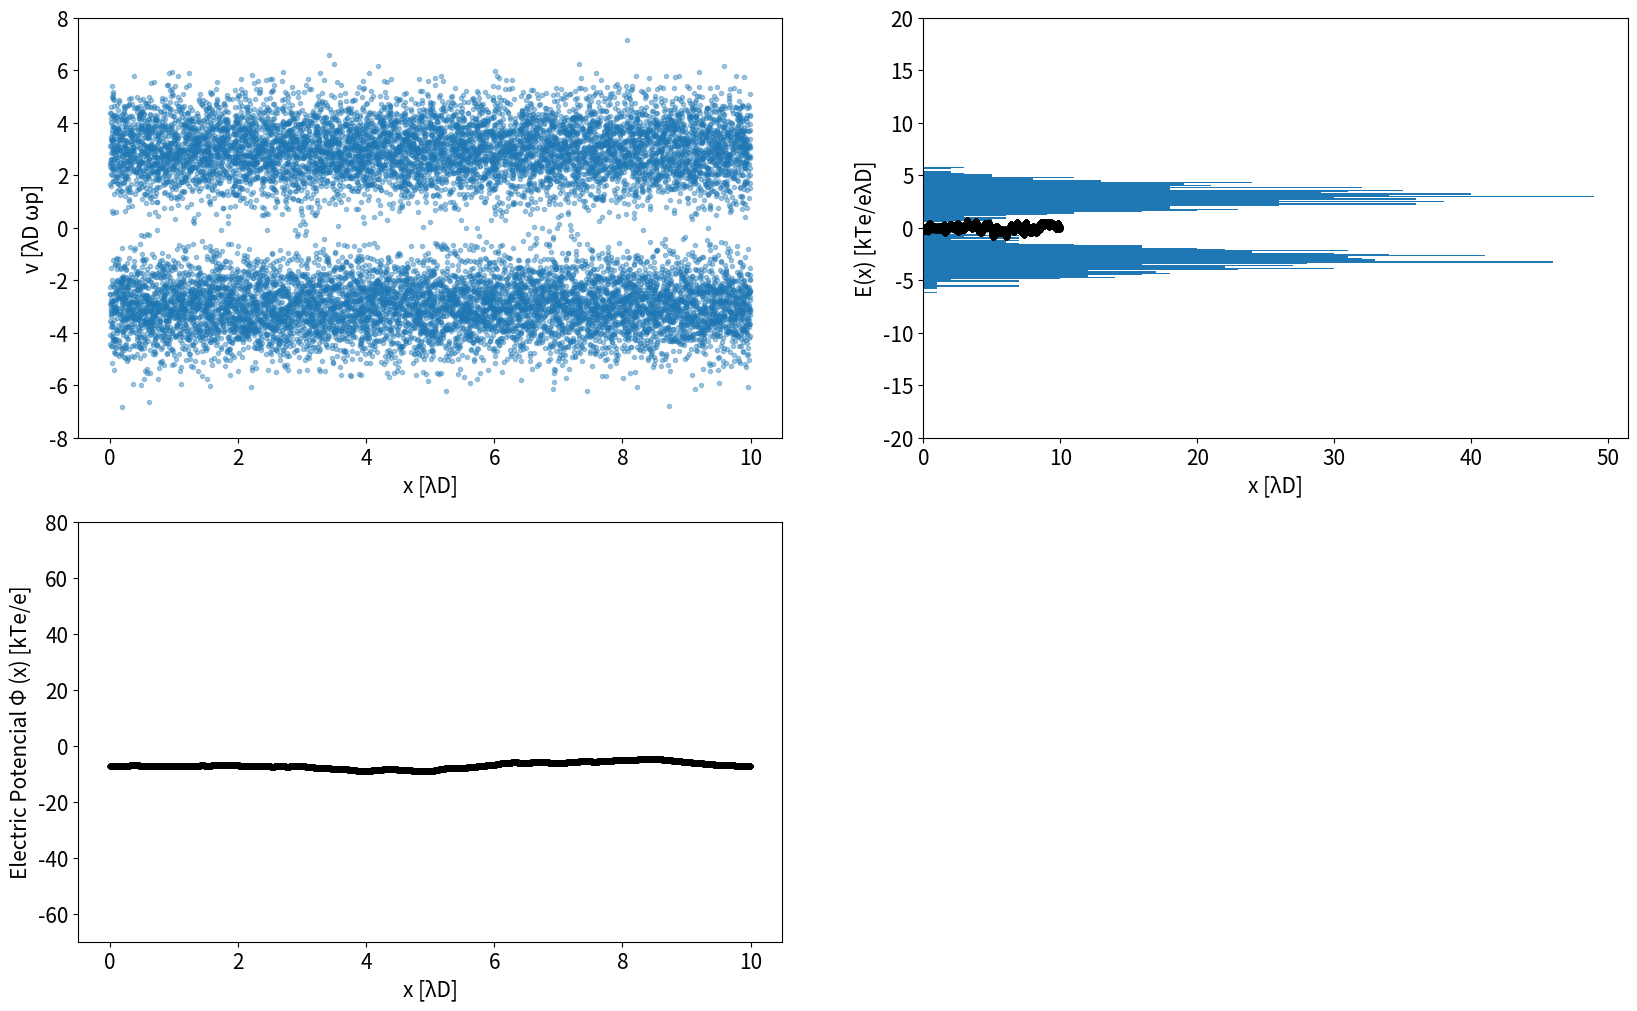

The script that saved this image: (Note: this script raises an exception after producing the figure.)
# -*- coding: utf-8 -*-
"""
Created on Sun May  3 13:18:50 2020

[redacted]
"""
import numpy as np        
import matplotlib          
import matplotlib.pyplot as plt    
import seaborn as sns     
matplotlib.rcParams.update({'font.size': 15})        

N  = 15000 #Particles number
L  = 10    #Debye lengths
vt = 1.0   #Thermal velocity
vb = 3.0   #Average velocity   
ng = 3750  #Grid points umber     
dx = L/ng  #Space step 
dt = 0.05  #Time step
nt = 250   #Iterations number
Q = -L/N   #Super particle charge
k = np.fft.fftfreq(ng, dx) #Frequencies
k[0] = 1.0                 #Fix frequencies

x = np.arange(N)*(L/N)         
v = vt*np.random.randn(N)
pm = 2*np.random.randint(0,2,N) - 1
v = v+pm*vb 

for t in range(nt):
    
    k1 = v*dt                   
    k2 = (v+(1/2)*k1)*dt   
    k3 = (v+(1/2)*k2)*dt
    k4 = (v+k3)*dt                    
    x = x + (1/6)*(k1+2*k2+2*k3+k4)
    x = np.mod(x, L)

    P = x/dx
    PG = np.floor(P)
    w = 1.0 + PG - P
    G = np.int32(np.mod(np.concatenate([PG,PG+2.5]),ng))
    WW = np.concatenate([w,w+2.5])

    rho = np.zeros(ng)
    for G1,W1 in zip(G,WW):
        rho[G1] = rho[G1]+W1 
    rho = Q/dx*(rho)
    
    rhok = np.fft.fft(rho)     #Density, frequency domain
    phi= np.fft.ifft((rhok/k**2)).real
    phi1 = phi[G]
    phi2= (phi1[:N]+phi1[N:])  #Electric Potential
    ee  = np.fft.ifft(-1j*rhok/k).real                                  
    ep = ee[G]                      
    E = (ep[:N] + ep[N:])      #Electric field
    
    l1 = (-E)*dt
    l2 = (-E+(1/2)*l1)*dt   
    l3 = (-E+(1/2)*l2)*dt
    l4 = (-E+l3)*dt                    
    v = v + (1/6)*(l1+2*l2+2*l3+l4)

    fig=plt.figure(figsize=(20, 12), dpi=80)
    plt.subplot(2, 2, 1)
    plt.plot(x,v,".",alpha=0.4)
    plt.ylim(-8,8)
    plt.xlabel("x [\u03BBD]")
    plt.ylabel("v [\u03BBD \u03C9p]")

    plt.subplot(2, 2, 3)
    plt.plot(x,phi2,"k.")
    plt.ylim(-70,80)
    plt.xlabel("x [\u03BBD]")
    plt.ylabel("Electric Potencial \u03A6 (x) [kTe/e]")

    plt.subplot(2, 2, 2)
    plt.plot(x,E,"k.")
    plt.ylim(-20,20)
    plt.xlabel("x [\u03BBD]")
    plt.ylabel("E(x) [kTe/e\u03BBD]")                
    
    m=[i for i,x1 in enumerate(x) if (x1>=4.5) and (x1<=5.5)]
    a0=v[m]        
    plt.hist(a0,100,orientation="horizontal", histtype='barstacked',normed=True,visible=False)
    plt.subplot(2, 2, 4)
    valores0 = sns.kdeplot(a0,vertical=True,color="k",visible=True)
    c0,b0 = valores0.get_lines()[0].get_data()
    plt.xlim(0,0.2)
    plt.ylim(-10,10)                                                 
    plt.xlabel("Distribution f($v_{x}$), around x=5")
    plt.ylabel("Velocity v") 
    fig.savefig("{}.png".format(t+1))
    plt.close()

plt.figure(figsize=(10, 6), dpi=80)
et = (1/2)*v**2-phi2
D  = 700   
res = et[1::D]
print("\u03A6(x) minimum"+str(min(phi2)))
print("\u03A6(x) maximum"+str(max(phi2)))
print("energias: "+str(res))
v1 = np.zeros(len(phi2))
v2 = np.zeros(len(phi2))
for l in range(len(res)):
    B = res[l]
    for o in range(len(phi2)):
        v1[o]=np.sqrt(B+phi2[o])*2
        v2[o]=-np.sqrt(B+phi2[o])*2 
    plt.plot(x,v1,"k.")
    plt.plot(x,v2,"k.")
    plt.title("Energy contours")
    plt.xlabel("x [\u03BBD]")
    plt.ylabel("v [\u03BBD \u03C9p]")
plt.show()
